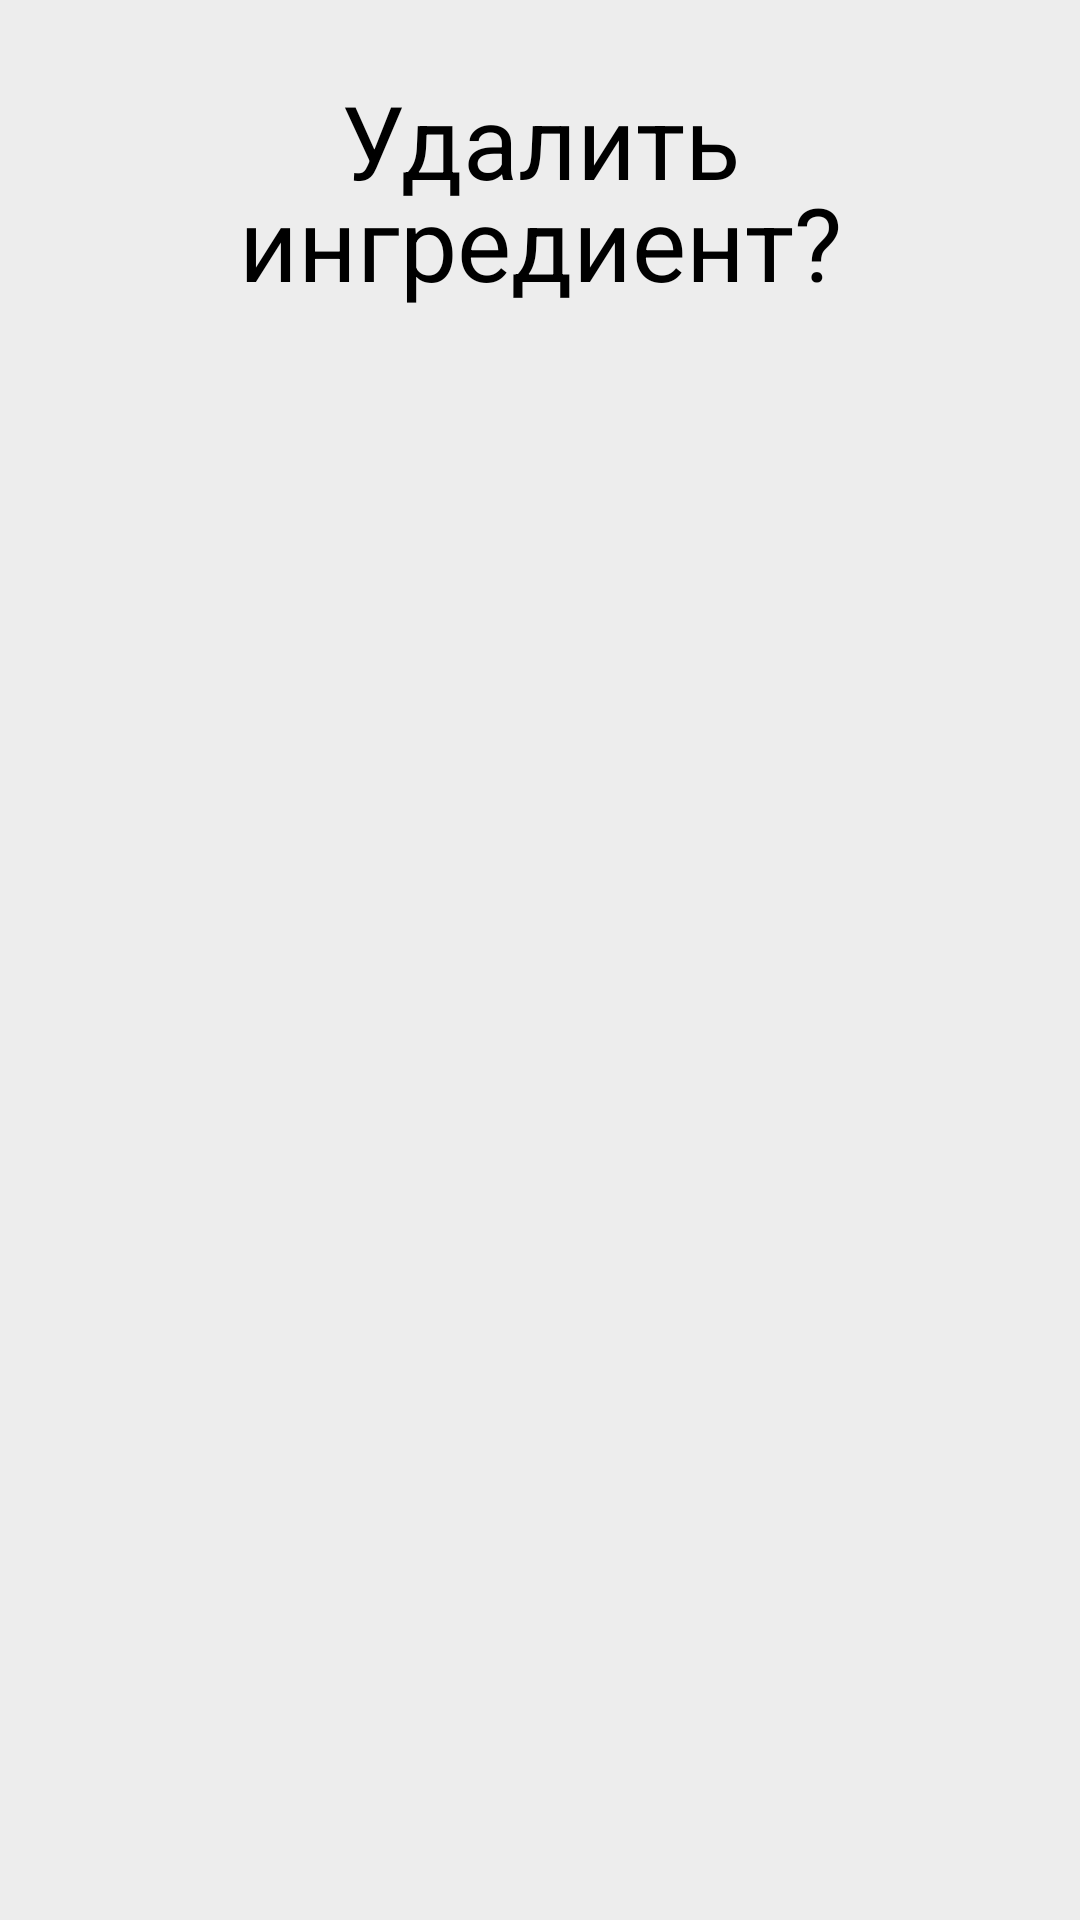

This screen was rendered from an Android layout file. Write that file and the resources it references.
<!-- AndroidManifest.xml: application theme Theme.BookOfRecipes -->
<!-- res/layout/dialog_delete.xml -->
<?xml version="1.0" encoding="utf-8"?>
<LinearLayout xmlns:android="http://schemas.android.com/apk/res/android"
    xmlns:app="http://schemas.android.com/apk/res-auto"
    xmlns:tools="http://schemas.android.com/tools"
    android:layout_width="match_parent"
    android:layout_height="wrap_content"
    android:orientation="vertical">

    <TextView
        android:id="@+id/deleteTitle"
        style="@style/TextViewMain"
        android:layout_width="match_parent"
        android:layout_height="wrap_content"
        android:layout_margin="24dp"
        android:layout_weight="1"
        android:lineHeight="34sp"
        android:text="Удалить ингредиент?"
        android:textAlignment="center"
        android:textSize="34sp" />

</LinearLayout>
<!-- resources referenced by this layout -->
<resources>
  <style name="TextViewMain">
          <item name="android:textColor">@color/black</item>
      </style>
  <style name="Theme.BookOfRecipes" parent="Base.Theme.BookOfRecipes" />
  <color name="black">#FF000000</color>
  <style name="Base.Theme.BookOfRecipes" parent="Theme.Material3.DayNight.NoActionBar">
          <item name="android:colorBackground">@color/BackgroundWhite</item>
          <item name="android:statusBarColor">@color/BackgroundWhite</item>
          <item name="android:windowLightStatusBar">true</item>
          <item name="android:navigationBarColor">@color/white</item>
      </style>
  <color name="BackgroundWhite">#EDEDED</color>
  <color name="white">#FFFFFFFF</color>
</resources>
